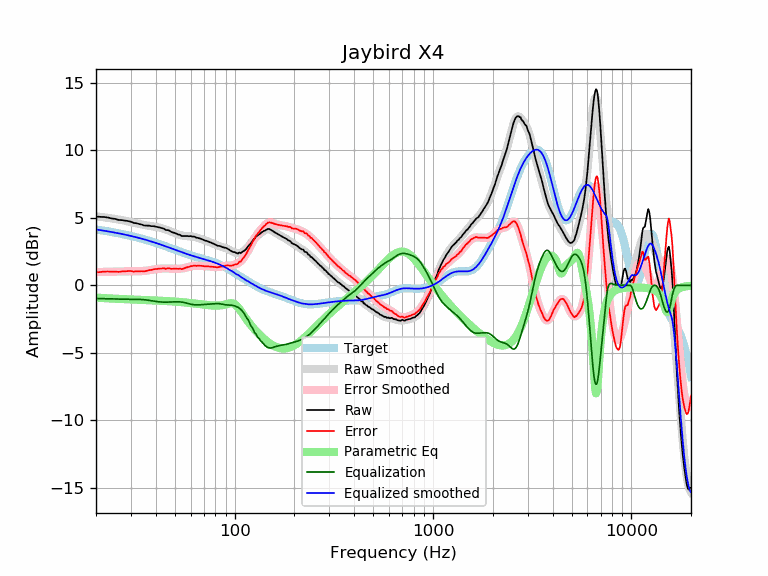

Data behind this chart, as committed beside it:
frequency, raw, error, smoothed, error_smoothed, equalization, parametric_eq, equalized_raw, equalized_smoothed, target
20, 5.10, 0.96, 5.12, 0.98, -0.98, -0.91, 4.13, 4.14, 4.14
21, 5.07, 0.98, 5.08, 0.99, -0.99, -0.93, 4.09, 4.09, 4.09
22, 5.06, 1.02, 5.04, 0.99, -0.99, -0.95, 4.07, 4.05, 4.05
23, 5.02, 1.03, 5.00, 1.00, -1.00, -0.97, 4.02, 4.00, 4.00
24, 4.95, 1.00, 4.96, 1.01, -1.01, -0.98, 3.94, 3.95, 3.95
25, 4.92, 1.02, 4.92, 1.02, -1.02, -1.00, 3.91, 3.90, 3.90
26, 4.84, 0.99, 4.88, 1.02, -1.02, -1.01, 3.82, 3.85, 3.85
27, 4.83, 1.03, 4.83, 1.03, -1.03, -1.02, 3.81, 3.81, 3.81
28, 4.79, 1.04, 4.79, 1.03, -1.03, -1.03, 3.76, 3.76, 3.76
29, 4.76, 1.06, 4.74, 1.03, -1.03, -1.04, 3.73, 3.71, 3.71
30, 4.71, 1.06, 4.69, 1.03, -1.03, -1.05, 3.68, 3.66, 3.66
31, 4.62, 1.02, 4.64, 1.03, -1.03, -1.06, 3.59, 3.61, 3.61
32, 4.60, 1.05, 4.59, 1.04, -1.04, -1.07, 3.57, 3.56, 3.56
33, 4.54, 1.04, 4.55, 1.04, -1.04, -1.07, 3.50, 3.51, 3.51
34, 4.50, 1.05, 4.51, 1.05, -1.05, -1.08, 3.45, 3.46, 3.46
35, 4.43, 1.03, 4.47, 1.07, -1.07, -1.09, 3.37, 3.41, 3.41
36, 4.42, 1.07, 4.44, 1.09, -1.09, -1.10, 3.33, 3.35, 3.35
37, 4.42, 1.12, 4.42, 1.11, -1.11, -1.10, 3.31, 3.30, 3.30
38, 4.38, 1.13, 4.39, 1.14, -1.14, -1.11, 3.24, 3.25, 3.25
39, 4.38, 1.19, 4.37, 1.17, -1.17, -1.12, 3.22, 3.20, 3.20
40, 4.35, 1.21, 4.34, 1.19, -1.19, -1.13, 3.16, 3.14, 3.15
41, 4.31, 1.22, 4.31, 1.22, -1.22, -1.13, 3.10, 3.09, 3.09
42, 4.28, 1.24, 4.27, 1.23, -1.23, -1.14, 3.05, 3.04, 3.04
43, 4.23, 1.25, 4.23, 1.24, -1.24, -1.15, 2.99, 2.99, 2.99
44, 4.20, 1.27, 4.18, 1.25, -1.25, -1.16, 2.96, 2.94, 2.94
45, 4.09, 1.21, 4.13, 1.25, -1.25, -1.16, 2.84, 2.89, 2.89
46, 4.09, 1.26, 4.08, 1.25, -1.25, -1.17, 2.85, 2.83, 2.83
47, 4.04, 1.26, 4.03, 1.24, -1.24, -1.18, 2.80, 2.78, 2.78
48, 3.95, 1.22, 3.97, 1.24, -1.24, -1.19, 2.72, 2.74, 2.73
49, 3.91, 1.23, 3.92, 1.23, -1.23, -1.20, 2.68, 2.69, 2.69
50, 3.87, 1.24, 3.86, 1.22, -1.22, -1.21, 2.65, 2.64, 2.64
51, 3.82, 1.23, 3.81, 1.22, -1.22, -1.22, 2.60, 2.59, 2.59
52, 3.76, 1.22, 3.77, 1.22, -1.22, -1.23, 2.54, 2.55, 2.55
53, 3.74, 1.24, 3.73, 1.23, -1.23, -1.24, 2.52, 2.50, 2.50
54, 3.65, 1.19, 3.70, 1.24, -1.24, -1.25, 2.41, 2.46, 2.46
55, 3.65, 1.24, 3.68, 1.26, -1.26, -1.26, 2.39, 2.42, 2.42
56, 3.65, 1.28, 3.66, 1.28, -1.28, -1.27, 2.37, 2.38, 2.38
57, 3.65, 1.32, 3.65, 1.31, -1.31, -1.28, 2.34, 2.34, 2.34
58, 3.65, 1.35, 3.64, 1.34, -1.34, -1.29, 2.31, 2.30, 2.30
59, 3.63, 1.37, 3.64, 1.37, -1.37, -1.30, 2.26, 2.26, 2.26
60, 3.65, 1.42, 3.63, 1.40, -1.40, -1.32, 2.26, 2.23, 2.23
61, 3.61, 1.42, 3.62, 1.42, -1.42, -1.33, 2.19, 2.20, 2.20
62, 3.61, 1.45, 3.60, 1.44, -1.44, -1.34, 2.18, 2.16, 2.16
63, 3.59, 1.46, 3.58, 1.45, -1.45, -1.35, 2.15, 2.13, 2.13
64, 3.53, 1.43, 3.55, 1.45, -1.45, -1.36, 2.08, 2.10, 2.10
65, 3.52, 1.45, 3.53, 1.45, -1.45, -1.38, 2.07, 2.07, 2.07
66, 3.49, 1.45, 3.49, 1.45, -1.45, -1.39, 2.04, 2.04, 2.04
67, 3.46, 1.45, 3.46, 1.44, -1.44, -1.40, 2.02, 2.02, 2.02
68, 3.43, 1.44, 3.43, 1.44, -1.44, -1.41, 2.00, 1.99, 1.99
69, 3.39, 1.43, 3.39, 1.43, -1.43, -1.42, 1.96, 1.96, 1.96
70, 3.35, 1.42, 3.36, 1.42, -1.42, -1.43, 1.93, 1.94, 1.94
71, 3.30, 1.39, 3.33, 1.42, -1.42, -1.45, 1.89, 1.91, 1.91
72, 3.30, 1.42, 3.29, 1.41, -1.41, -1.46, 1.89, 1.88, 1.88
73, 3.26, 1.41, 3.26, 1.40, -1.40, -1.47, 1.86, 1.86, 1.86
74, 3.23, 1.40, 3.23, 1.40, -1.40, -1.47, 1.84, 1.83, 1.83
75, 3.19, 1.39, 3.19, 1.39, -1.39, -1.48, 1.81, 1.81, 1.81
76, 3.16, 1.39, 3.16, 1.38, -1.38, -1.49, 1.78, 1.78, 1.78
77, 3.12, 1.37, 3.12, 1.37, -1.37, -1.50, 1.75, 1.75, 1.75
78, 3.09, 1.37, 3.09, 1.36, -1.36, -1.50, 1.73, 1.72, 1.72
79, 3.05, 1.36, 3.05, 1.36, -1.36, -1.51, 1.70, 1.69, 1.69
... 553 more rows
